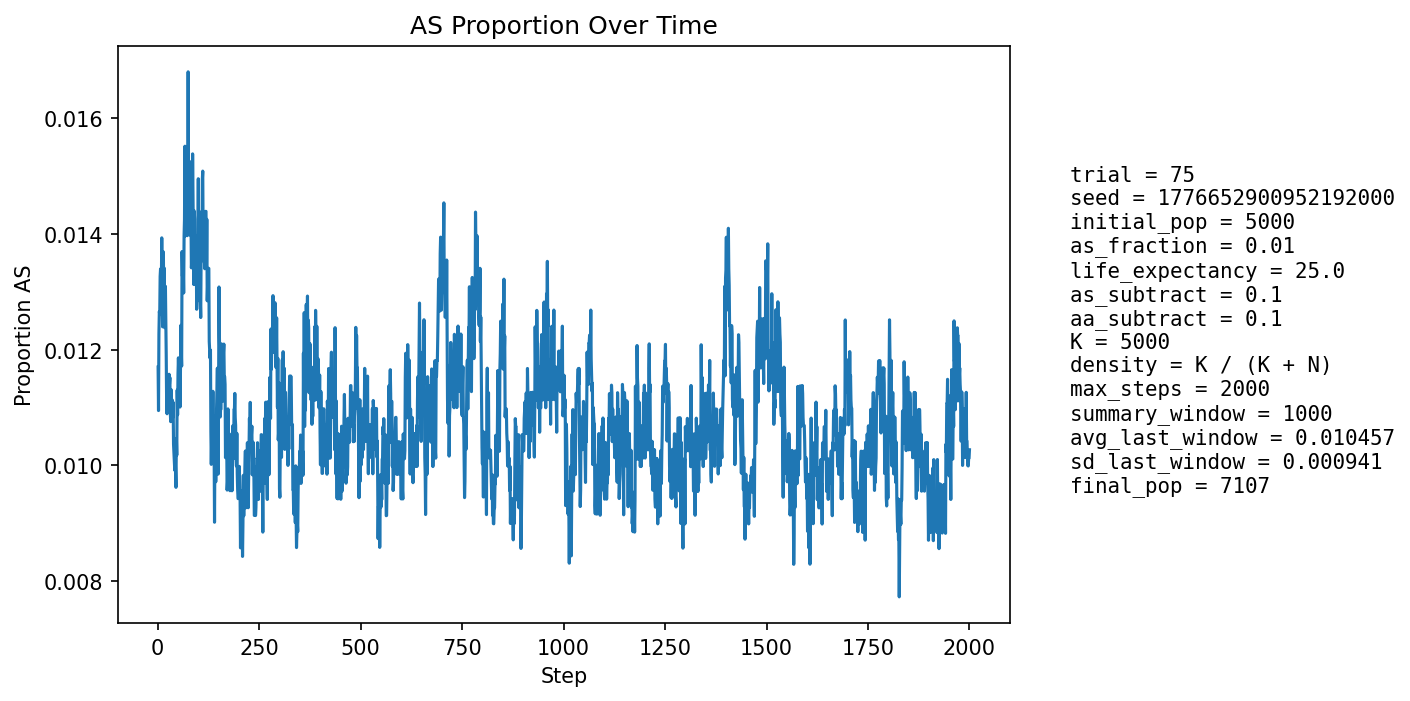

Source data for this figure (header and first rows):
step, population_size, births, newborn_AA, newborn_AS, newborn_SS, prop_newborn_AA, prop_newborn_AS, prop_newborn_SS, prop_repro_AA, prop_repro_AS, prop_AS_population
1, 5213, 1250, 1229, 21, 0, 0.9832, 0.0168, 0.0, 0.9916, 0.0084, 0.0117
2, 5297, 1226, 1217, 9, 0, 0.9927, 0.007341, 0.0, 0.9904, 0.009581, 0.01095
3, 5376, 1218, 1204, 14, 0, 0.9885, 0.01149, 0.0, 0.9896, 0.01036, 0.01228
4, 5449, 1214, 1201, 13, 0, 0.9893, 0.01071, 0.0, 0.9873, 0.0127, 0.01266
5, 5552, 1249, 1234, 15, 0, 0.988, 0.01201, 0.0, 0.9854, 0.01455, 0.01261
6, 5652, 1272, 1253, 19, 0, 0.9851, 0.01494, 0.0, 0.9866, 0.01341, 0.01327
7, 5747, 1288, 1269, 19, 0, 0.9852, 0.01475, 0.0, 0.9869, 0.01311, 0.0134
8, 5839, 1301, 1285, 16, 0, 0.9877, 0.0123, 0.0, 0.9871, 0.01287, 0.01302
9, 5933, 1318, 1300, 18, 0, 0.9863, 0.01366, 0.0, 0.9874, 0.0126, 0.01315
10, 6028, 1336, 1313, 23, 0, 0.9828, 0.01722, 0.0, 0.9873, 0.01266, 0.01393
11, 6120, 1353, 1336, 17, 0, 0.9874, 0.01256, 0.0, 0.9873, 0.01273, 0.01324
12, 6211, 1369, 1356, 12, 1, 0.9905, 0.008766, 0.0007305, 0.9875, 0.01248, 0.0124
13, 6287, 1371, 1350, 21, 0, 0.9847, 0.01532, 0.0, 0.987, 0.01302, 0.0132
14, 6354, 1377, 1353, 23, 1, 0.9826, 0.0167, 0.0007262, 0.9865, 0.01351, 0.01369
15, 6422, 1387, 1372, 15, 0, 0.9892, 0.01081, 0.0, 0.987, 0.01302, 0.01277
16, 6486, 1399, 1378, 21, 0, 0.985, 0.01501, 0.0, 0.9875, 0.01252, 0.01341
17, 6541, 1406, 1392, 14, 0, 0.99, 0.009957, 0.0, 0.987, 0.013, 0.01238
18, 6590, 1412, 1390, 22, 0, 0.9844, 0.01558, 0.0, 0.9865, 0.0135, 0.01305
19, 6642, 1417, 1398, 19, 0, 0.9866, 0.01341, 0.0, 0.9875, 0.01248, 0.0131
20, 6684, 1423, 1406, 17, 0, 0.9881, 0.01195, 0.0, 0.9867, 0.01328, 0.01257
21, 6723, 1428, 1413, 14, 1, 0.9895, 0.009804, 0.0007003, 0.9877, 0.01229, 0.0119
22, 6761, 1433, 1422, 11, 0, 0.9923, 0.007676, 0.0, 0.9872, 0.0128, 0.01109
23, 6793, 1436, 1422, 14, 0, 0.9903, 0.009749, 0.0, 0.9873, 0.01273, 0.01089
24, 6821, 1438, 1419, 19, 0, 0.9868, 0.01321, 0.0, 0.9876, 0.01238, 0.01144
25, 6845, 1442, 1427, 15, 0, 0.9896, 0.0104, 0.0, 0.9883, 0.01173, 0.01096
26, 6870, 1447, 1426, 21, 0, 0.9855, 0.01451, 0.0, 0.9889, 0.01109, 0.0115
27, 6892, 1448, 1431, 17, 0, 0.9883, 0.01174, 0.0, 0.9895, 0.01047, 0.01132
28, 6910, 1451, 1431, 20, 0, 0.9862, 0.01378, 0.0, 0.989, 0.01101, 0.01158
29, 6927, 1452, 1436, 16, 0, 0.989, 0.01102, 0.0, 0.9896, 0.01041, 0.0114
30, 6944, 1455, 1438, 17, 0, 0.9883, 0.01168, 0.0, 0.9888, 0.01124, 0.01152
31, 6960, 1456, 1443, 13, 0, 0.9911, 0.008929, 0.0, 0.9888, 0.01121, 0.01092
32, 6972, 1458, 1444, 14, 0, 0.9904, 0.009602, 0.0, 0.9882, 0.01176, 0.01076
33, 6984, 1459, 1441, 18, 0, 0.9877, 0.01234, 0.0, 0.9883, 0.01174, 0.01131
34, 6992, 1460, 1443, 16, 1, 0.9884, 0.01096, 0.0006849, 0.9883, 0.01171, 0.01101
35, 7002, 1462, 1444, 17, 1, 0.9877, 0.01163, 0.000684, 0.9889, 0.01112, 0.01114
36, 7012, 1464, 1446, 18, 0, 0.9877, 0.0123, 0.0, 0.9892, 0.01081, 0.01112
37, 7021, 1465, 1449, 16, 0, 0.9891, 0.01092, 0.0, 0.9892, 0.0108, 0.01082
38, 7032, 1465, 1448, 17, 0, 0.9884, 0.0116, 0.0, 0.9895, 0.0105, 0.01109
39, 7042, 1466, 1455, 11, 0, 0.9925, 0.007503, 0.0, 0.9892, 0.01077, 0.01037
40, 7050, 1468, 1454, 14, 0, 0.9905, 0.009537, 0.0, 0.9887, 0.01132, 0.01021
41, 7056, 1468, 1455, 13, 0, 0.9911, 0.008856, 0.0, 0.989, 0.01103, 0.01006
42, 7059, 1467, 1453, 14, 0, 0.9905, 0.009543, 0.0, 0.989, 0.01102, 0.009916
43, 7063, 1468, 1452, 16, 0, 0.9891, 0.0109, 0.0, 0.9896, 0.01045, 0.01019
44, 7065, 1469, 1456, 13, 0, 0.9912, 0.00885, 0.0, 0.9898, 0.01016, 0.009908
45, 7067, 1469, 1456, 13, 0, 0.9912, 0.00885, 0.0, 0.9898, 0.01016, 0.009622
46, 7070, 1470, 1451, 19, 0, 0.9871, 0.01293, 0.0, 0.9901, 0.009867, 0.01047
47, 7074, 1470, 1456, 14, 0, 0.9905, 0.009524, 0.0, 0.9899, 0.01015, 0.01018
48, 7078, 1471, 1449, 22, 0, 0.985, 0.01496, 0.0, 0.9899, 0.01014, 0.0113
49, 7080, 1471, 1456, 15, 0, 0.9898, 0.0102, 0.0, 0.9899, 0.01013, 0.01088
50, 7079, 1471, 1449, 22, 0, 0.985, 0.01496, 0.0, 0.9893, 0.01069, 0.01158
51, 7082, 1471, 1451, 20, 0, 0.9864, 0.0136, 0.0, 0.9899, 0.01013, 0.01186
52, 7083, 1471, 1455, 16, 0, 0.9891, 0.01088, 0.0, 0.9887, 0.01125, 0.01158
53, 7085, 1471, 1454, 17, 0, 0.9884, 0.01156, 0.0, 0.989, 0.01097, 0.01171
54, 7084, 1471, 1455, 16, 0, 0.9891, 0.01088, 0.0, 0.9882, 0.01181, 0.01158
55, 7084, 1471, 1458, 13, 0, 0.9912, 0.008838, 0.0, 0.9876, 0.01237, 0.01101
56, 7083, 1471, 1451, 19, 1, 0.9864, 0.01292, 0.0006798, 0.9879, 0.01209, 0.01158
57, 7084, 1471, 1448, 23, 0, 0.9844, 0.01564, 0.0, 0.9879, 0.01209, 0.01242
58, 7085, 1472, 1453, 19, 0, 0.9871, 0.01291, 0.0, 0.9879, 0.01209, 0.012
59, 7083, 1472, 1454, 17, 1, 0.9878, 0.01155, 0.0006793, 0.9888, 0.01125, 0.01172
60, 7081, 1471, 1438, 33, 0, 0.9776, 0.02243, 0.0, 0.9888, 0.01125, 0.0137
... 1,940 more rows
